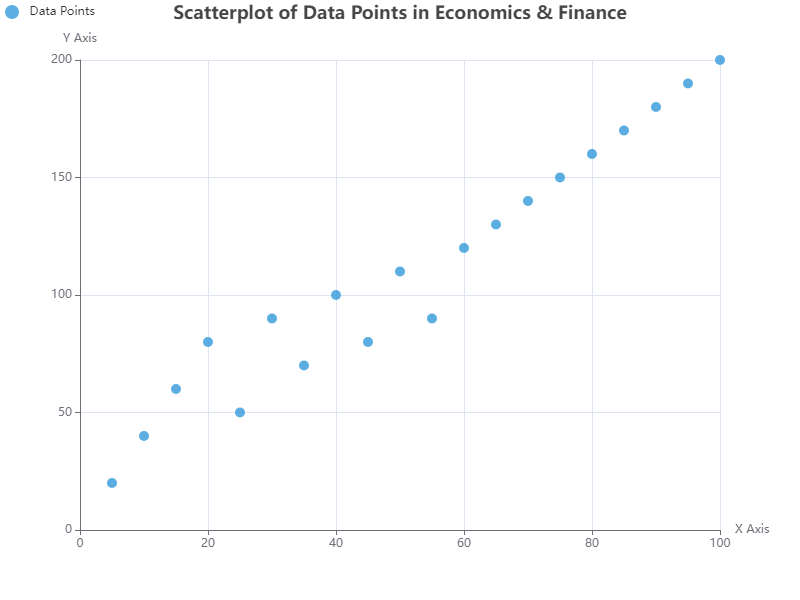

The table this chart was drawn from, first rows:
x, y
5, 20
10, 40
15, 60
20, 80
25, 50
30, 90
35, 70
40, 100
45, 80
50, 110
55, 90
60, 120
65, 130
70, 140
75, 150
80, 160
85, 170
90, 180
95, 190
100, 200
